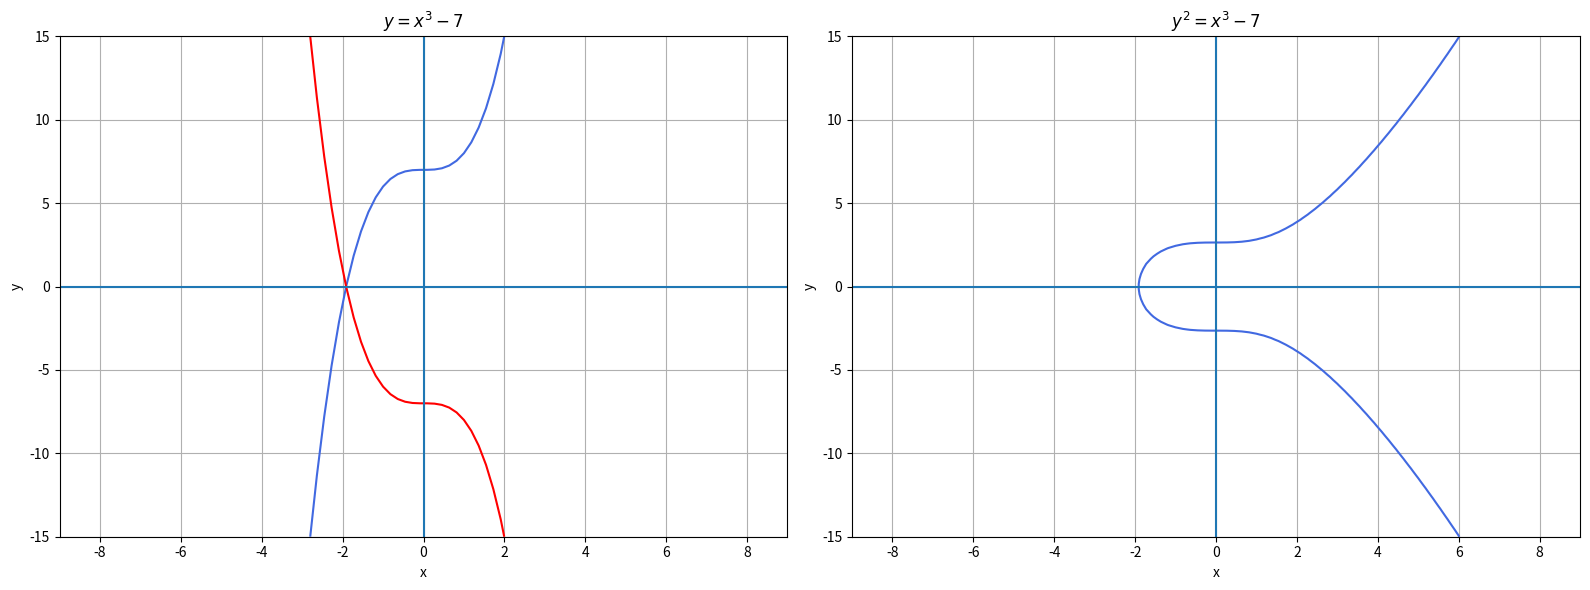

Generate this figure with matplotlib: (Note: this script raises an exception after producing the figure.)
import numpy as np
import matplotlib.pyplot as plt

a = 0
b = 7

# Set common plotting parameters
y_max = 15
x_max = 9

# Create a 1x2 grid of subplots
fig, (ax1, ax2) = plt.subplots(1, 2, figsize=(16, 6))


y, x = np.ogrid[-y_max:y_max:100j, -x_max:x_max:100j]

cubic_curve = y - pow(x, 3) - x * a - b
cubic_curve_neg = -y - pow(x, 3) - x * a - b
# Plot both equations on ax1
ax1.contour(x.ravel(), y.ravel(), cubic_curve, [0], colors='royalblue')
ax1.contour(x.ravel(), y.ravel(), cubic_curve_neg, [0], colors='red')

ax1.set_xlabel('x')
ax1.set_ylabel('y')
ax1.axhline()
ax1.axvline()
ax1.grid()

# Create the equation title dynamically based on a and b
eq_title = f'y = x^3 {f"- {a}x" if a != 0 else ""} {f"- {b}" if b != 0 else ""}'

# Set the title with the equation
ax1.set_title(f'${eq_title}$')

elliptic_curve = pow(y, 2) - pow(x, 3) - x * a - b
# Plot both equations on ax1
ax2.contour(x.ravel(), y.ravel(), elliptic_curve, [0], colors='royalblue')

ax2.set_xlabel('x')
ax2.set_ylabel('y')
ax2.axhline()
ax2.axvline()
ax2.grid()

# Create the equation title dynamically based on a and b
eq_title = f'y^2 = x^3 {f"- {a}x" if a != 0 else ""} {f"- {b}" if b != 0 else ""}'

# Set the title with the equation
ax2.set_title(f'${eq_title}$')


# Adjust the layout of subplots
plt.tight_layout()


# Save the figure as a PNG file
plt.savefig("docs/images/both_curves.png")
plt.savefig("docs/images/both_curves.svg")

# Display the plot
plt.show()
